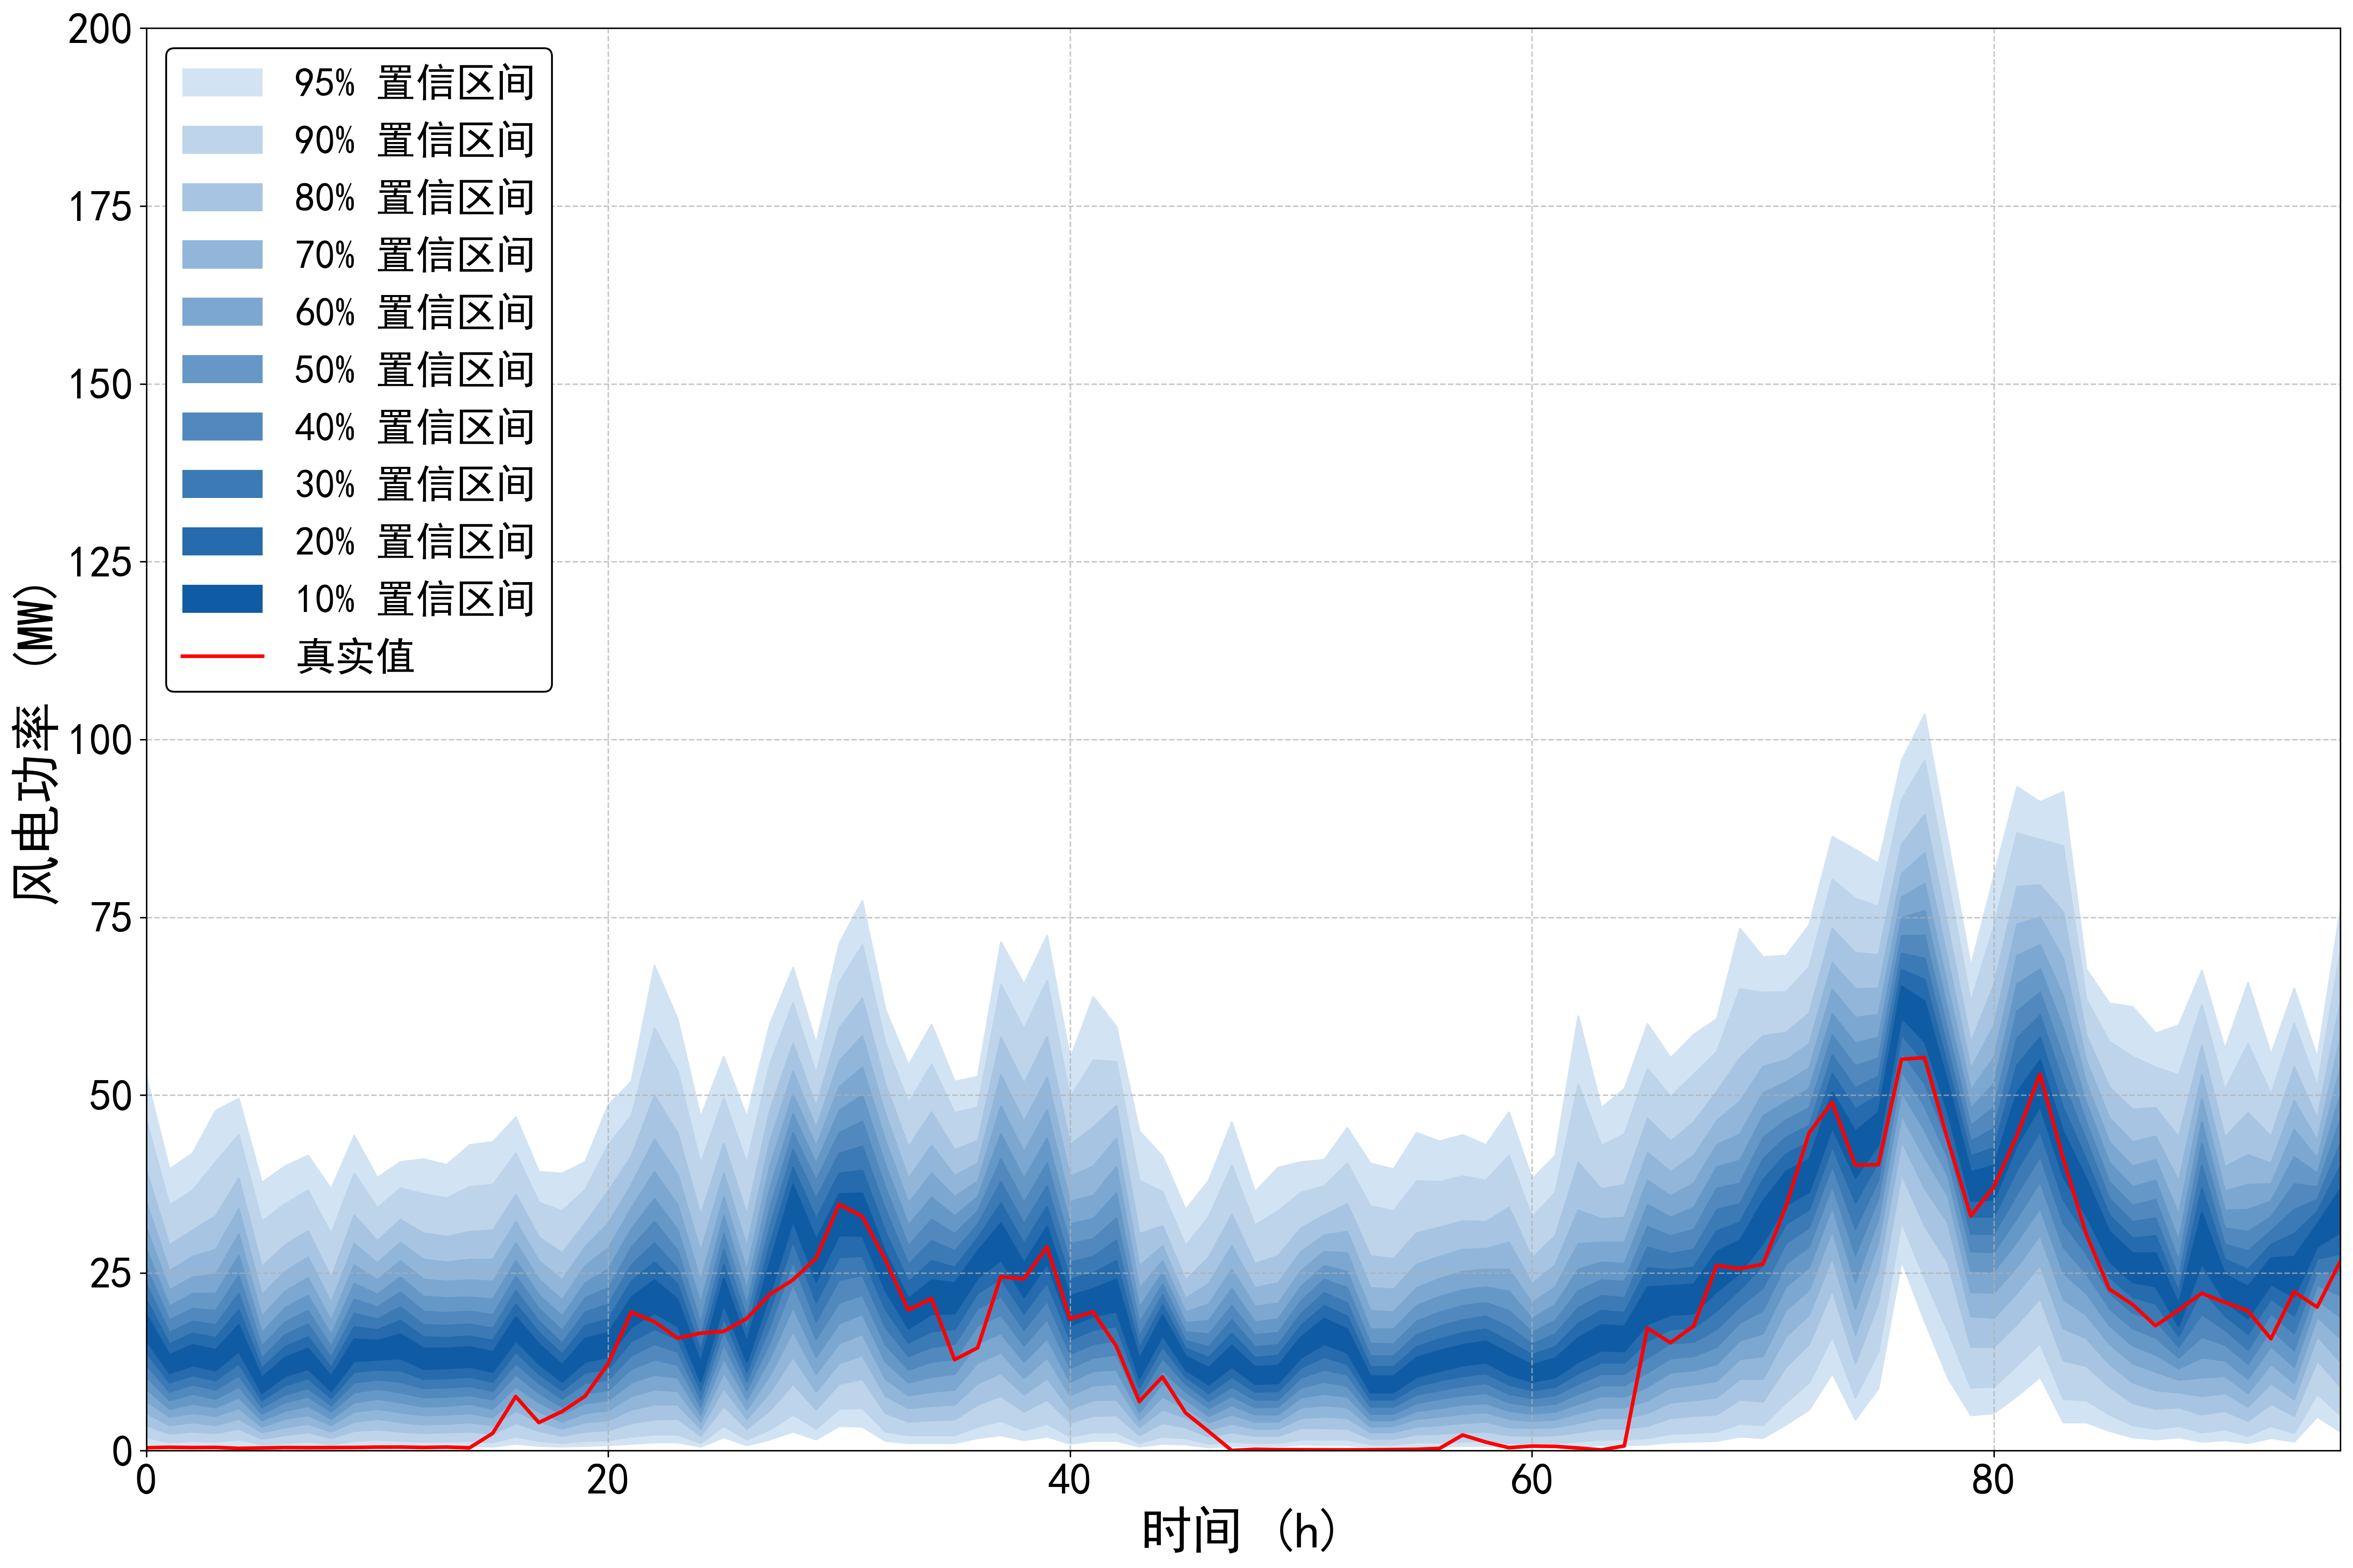

Data behind this chart, as committed beside it:
95%up, 95%down, 90%up, 90%down, 80%up, 80%down, 70%up, 70%down, 60%up, 60%down, 50%up, 50%down, 40%up, 40%down, 30%up, 30%down, 20%up, 20%down, 10%up, 10%down, true
52.53, 1.001, 46.42, 1.901, 39.42, 3.602, 34.92, 5.303, 31.32, 7.004, 28.31, 8.704, 25.71, 10.41, 23.41, 12.11, 21.21, 13.81, 19.21, 15.51, 0.425
39.62, 0.6003, 34.52, 1.201, 28.91, 2.401, 25.31, 3.602, 22.61, 4.802, 20.31, 5.903, 18.41, 7.104, 16.61, 8.304, 15.01, 9.605, 13.51, 10.91, 0.481
41.82, 0.7004, 36.62, 1.401, 31.02, 2.701, 27.31, 4.002, 24.41, 5.303, 22.11, 6.603, 20.01, 8.004, 18.21, 9.305, 16.51, 10.61, 14.91, 12.01, 0.443
47.82, 0.7004, 40.62, 1.301, 33.02, 2.501, 28.31, 3.602, 24.81, 4.902, 22.11, 6.103, 19.71, 7.304, 17.71, 8.604, 15.91, 9.905, 14.21, 11.31, 0.466
49.52, 0.8004, 44.42, 1.601, 38.32, 3.102, 34.02, 4.502, 30.42, 6.003, 27.41, 7.504, 24.61, 9.005, 22.11, 10.61, 19.81, 12.31, 17.71, 14.01, 0.334
37.72, 0.5003, 32.22, 0.9005, 25.91, 1.701, 21.91, 2.601, 18.91, 3.402, 16.61, 4.302, 14.71, 5.203, 13.01, 6.103, 11.61, 7.104, 10.31, 8.104, 0.386
40.02, 0.6003, 34.72, 1.101, 28.91, 2.201, 25.21, 3.302, 22.41, 4.502, 20.11, 5.603, 18.11, 6.803, 16.31, 7.904, 14.61, 9.205, 13.11, 10.51, 0.444
41.52, 0.7004, 36.62, 1.301, 30.92, 2.601, 27.21, 3.802, 24.31, 5.003, 21.81, 6.303, 19.71, 7.604, 17.81, 8.804, 16.01, 10.21, 14.41, 11.51, 0.429
36.82, 0.5003, 30.52, 0.9005, 24.31, 1.801, 20.81, 2.701, 18.31, 3.602, 16.31, 4.502, 14.61, 5.503, 13.11, 6.403, 11.71, 7.404, 10.51, 8.404, 0.441
44.32, 0.7004, 39.02, 1.401, 33.12, 2.801, 29.11, 4.102, 26.11, 5.503, 23.51, 6.803, 21.31, 8.204, 19.31, 9.605, 17.41, 11.11, 15.71, 12.61, 0.457
38.42, 0.8004, 34.12, 1.601, 29.51, 3.002, 26.41, 4.502, 24.01, 5.903, 22.01, 7.304, 20.21, 8.704, 18.51, 10.01, 17.01, 11.41, 15.51, 12.81, 0.501
40.62, 0.7004, 36.92, 1.401, 32.52, 2.701, 29.31, 4.002, 26.71, 5.403, 24.41, 6.803, 22.31, 8.204, 20.21, 9.705, 18.31, 11.31, 16.41, 13.01, 0.511
41.02, 0.7004, 36.12, 1.301, 30.62, 2.501, 26.91, 3.702, 24.11, 5.003, 21.71, 6.203, 19.61, 7.504, 17.71, 8.804, 16.01, 10.11, 14.41, 11.51, 0.456
40.22, 0.7004, 35.52, 1.301, 30.12, 2.601, 26.51, 3.802, 23.81, 5.103, 21.51, 6.303, 19.41, 7.604, 17.61, 8.904, 15.91, 10.21, 14.41, 11.61, 0.508
43.02, 0.7004, 37.12, 1.401, 30.82, 2.701, 26.91, 4.002, 24.01, 5.303, 21.61, 6.603, 19.61, 7.804, 17.81, 9.105, 16.11, 10.41, 14.61, 11.81, 0.408
43.42, 0.6003, 37.42, 1.201, 31.02, 2.401, 26.91, 3.602, 23.81, 4.702, 21.31, 5.903, 19.11, 7.204, 17.21, 8.404, 15.51, 9.705, 13.91, 11.11, 2.444
46.92, 1.001, 41.82, 2.001, 36.02, 3.902, 32.22, 5.603, 29.21, 7.404, 26.71, 9.005, 24.51, 10.71, 22.51, 12.31, 20.61, 13.91, 18.81, 15.51, 7.614
39.22, 0.7004, 34.92, 1.401, 30.02, 2.801, 26.71, 4.102, 24.11, 5.503, 21.91, 6.803, 20.01, 8.104, 18.21, 9.505, 16.61, 10.81, 15.01, 12.21, 3.96
39.02, 0.6003, 33.72, 1.101, 27.81, 2.101, 24.01, 3.102, 21.21, 4.102, 18.91, 5.203, 16.91, 6.203, 15.11, 7.304, 13.61, 8.504, 12.11, 9.705, 5.516
40.62, 0.7004, 36.72, 1.401, 32.02, 2.701, 28.71, 4.002, 26.01, 5.303, 23.61, 6.703, 21.51, 8.104, 19.51, 9.505, 17.61, 11.01, 15.81, 12.51, 7.663
48.62, 0.8004, 43.02, 1.501, 36.52, 2.901, 32.02, 4.302, 28.51, 5.703, 25.51, 7.104, 22.91, 8.504, 20.61, 10.01, 18.51, 11.51, 16.61, 13.21, 12.24
51.93, 1.001, 47.12, 2.001, 41.42, 3.902, 37.42, 5.803, 34.12, 7.704, 31.22, 9.605, 28.61, 11.51, 26.11, 13.41, 23.81, 15.41, 21.61, 17.41, 19.49
68.23, 1.201, 59.43, 2.301, 49.92, 4.402, 43.82, 6.503, 39.22, 8.604, 35.42, 10.71, 32.22, 12.81, 29.21, 15.01, 26.51, 17.11, 24.01, 19.41, 18.15
60.73, 1.201, 53.43, 2.301, 44.72, 4.502, 38.92, 6.503, 34.62, 8.404, 31.12, 10.31, 28.21, 12.11, 25.61, 13.91, 23.41, 15.71, 21.31, 17.51, 15.84
46.92, 0.6003, 40.32, 1.101, 33.12, 2.101, 28.01, 3.102, 23.91, 4.102, 20.71, 5.103, 18.01, 6.203, 15.91, 7.304, 14.01, 8.504, 12.41, 9.705, 16.53
55.43, 1.901, 49.62, 3.502, 43.22, 6.303, 39.02, 8.804, 35.72, 11.01, 33.02, 13.01, 30.52, 15.01, 28.31, 16.91, 26.21, 18.71, 24.21, 20.61, 16.78
46.92, 0.8004, 40.42, 1.601, 33.22, 3.102, 28.71, 4.502, 25.31, 5.803, 22.71, 7.204, 20.51, 8.504, 18.61, 9.805, 16.81, 11.11, 15.31, 12.51, 18.57
60.03, 1.601, 54.43, 3.002, 47.92, 5.703, 43.52, 8.204, 40.02, 10.61, 36.92, 13.01, 34.12, 15.21, 31.52, 17.51, 29.01, 19.81, 26.51, 22.01, 21.98
67.93, 2.701, 62.93, 5.103, 57.23, 9.405, 53.33, 13.21, 50.13, 16.81, 47.32, 20.21, 44.72, 23.51, 42.32, 26.61, 39.82, 29.51, 37.42, 32.32, 24.01
57.23, 1.601, 52.93, 3.102, 48.42, 5.803, 45.42, 8.304, 42.82, 10.81, 40.42, 13.21, 38.02, 15.71, 35.42, 18.21, 32.62, 20.91, 29.71, 23.81, 27.05
71.34, 3.502, 65.83, 5.903, 59.43, 9.405, 54.83, 12.31, 51.13, 15.11, 47.82, 17.91, 44.72, 20.81, 41.82, 24.01, 39.02, 27.21, 36.12, 30.32, 34.66
77.34, 3.402, 71.14, 6.003, 63.63, 10.11, 58.33, 13.41, 53.93, 16.41, 50.03, 19.21, 46.32, 21.91, 42.82, 24.71, 39.42, 27.41, 36.22, 30.22, 32.96
62.03, 1.401, 57.33, 2.701, 51.53, 5.303, 47.32, 7.704, 43.62, 10.11, 40.22, 12.51, 37.02, 14.91, 33.92, 17.41, 30.82, 19.91, 27.91, 22.51, 26.91
54.23, 1.101, 48.92, 2.201, 42.72, 4.102, 38.32, 6.003, 34.82, 7.804, 31.72, 9.605, 28.81, 11.41, 26.21, 13.31, 23.71, 15.21, 21.41, 17.21, 19.77
59.93, 1.101, 54.33, 2.201, 47.62, 4.302, 42.92, 6.303, 39.02, 8.304, 35.62, 10.41, 32.52, 12.51, 29.51, 14.61, 26.71, 16.81, 24.01, 19.21, 21.39
51.93, 1.101, 47.52, 2.201, 42.32, 4.402, 38.72, 6.503, 35.72, 8.604, 33.02, 10.81, 30.52, 12.91, 28.11, 15.01, 25.81, 17.11, 23.61, 19.31, 12.8
52.63, 1.801, 48.32, 3.402, 43.62, 6.503, 40.42, 9.505, 37.92, 12.41, 35.72, 15.11, 33.72, 17.61, 31.82, 20.01, 29.91, 22.21, 28.11, 24.31, 14.48
71.54, 2.201, 65.53, 4.202, 58.13, 7.704, 52.83, 10.91, 48.42, 13.81, 44.52, 16.51, 41.02, 19.11, 37.82, 21.71, 34.82, 24.21, 32.02, 26.81, 24.46
65.63, 1.501, 59.33, 2.901, 51.63, 5.503, 46.32, 7.904, 42.02, 10.21, 38.32, 12.51, 34.92, 14.81, 31.92, 17.01, 29.11, 19.31, 26.41, 21.61, 24.16
72.44, 2.001, 66.13, 3.802, 58.23, 7.204, 52.53, 10.21, 47.92, 13.11, 43.92, 15.81, 40.42, 18.51, 37.22, 21.11, 34.32, 23.71, 31.52, 26.31, 28.66
55.13, 1.001, 49.62, 2.001, 43.02, 4.002, 38.62, 5.903, 35.02, 7.804, 31.92, 9.705, 29.11, 11.61, 26.51, 13.61, 24.11, 15.61, 21.81, 17.61, 18.55
63.83, 1.401, 54.93, 2.601, 45.52, 4.902, 40.02, 7.104, 35.92, 9.205, 32.62, 11.21, 29.81, 13.11, 27.31, 15.01, 25.01, 17.01, 22.81, 18.91, 19.51
59.63, 1.401, 54.73, 2.601, 48.52, 5.003, 43.92, 7.204, 39.92, 9.405, 36.22, 11.41, 32.72, 13.51, 29.61, 15.51, 26.71, 17.51, 24.11, 19.61, 14.73
44.92, 0.6003, 38.02, 1.101, 30.52, 2.201, 26.01, 3.302, 22.81, 4.302, 20.21, 5.403, 18.01, 6.603, 16.11, 7.704, 14.41, 8.904, 12.91, 10.21, 6.924
41.42, 1.001, 36.42, 2.001, 31.62, 3.902, 28.81, 5.803, 26.71, 7.604, 25.01, 9.505, 23.41, 11.31, 21.91, 13.01, 20.51, 14.71, 19.11, 16.21, 10.38
33.92, 0.9005, 28.81, 1.801, 24.01, 3.302, 21.41, 4.702, 19.51, 6.003, 18.01, 7.204, 16.71, 8.304, 15.51, 9.405, 14.41, 10.41, 13.31, 11.41, 5.335
38.02, 0.5003, 32.92, 1.001, 27.21, 2.001, 23.51, 3.002, 20.61, 4.002, 18.31, 4.902, 16.41, 6.003, 14.61, 7.004, 13.11, 8.104, 11.71, 9.305, 2.711
46.22, 0.7004, 40.12, 1.301, 33.22, 2.601, 28.81, 3.802, 25.51, 5.103, 22.81, 6.403, 20.41, 7.704, 18.41, 9.005, 16.51, 10.41, 14.81, 11.81, 0.037
36.42, 0.6003, 31.72, 1.101, 26.31, 2.101, 22.91, 3.102, 20.31, 4.102, 18.11, 5.103, 16.31, 6.103, 14.61, 7.204, 13.11, 8.304, 11.81, 9.405, 0.191
39.82, 0.6003, 33.72, 1.101, 27.41, 2.101, 23.61, 3.102, 20.71, 4.102, 18.51, 5.103, 16.61, 6.203, 14.91, 7.204, 13.41, 8.404, 12.01, 9.505, 0.142
40.62, 0.9005, 36.32, 1.601, 31.32, 3.202, 28.01, 4.602, 25.31, 6.103, 23.11, 7.504, 21.11, 8.904, 19.31, 10.31, 17.61, 11.71, 16.01, 13.11, 0.135
40.92, 0.8004, 37.22, 1.601, 33.12, 3.202, 30.32, 4.802, 28.01, 6.403, 26.01, 8.004, 24.11, 9.705, 22.21, 11.41, 20.41, 13.21, 18.61, 15.01, 0.12
45.42, 0.8004, 40.42, 1.601, 34.72, 3.102, 30.82, 4.602, 27.81, 6.103, 25.21, 7.604, 22.91, 9.105, 20.81, 10.71, 18.91, 12.21, 17.11, 13.81, 0.115
40.42, 0.5003, 34.42, 0.9005, 27.41, 1.701, 22.91, 2.601, 19.71, 3.402, 17.11, 4.302, 15.11, 5.203, 13.31, 6.203, 11.81, 7.204, 10.51, 8.204, 0.129
39.62, 0.5003, 33.72, 0.9005, 27.01, 1.701, 22.71, 2.601, 19.51, 3.502, 17.11, 4.302, 15.01, 5.203, 13.31, 6.203, 11.81, 7.204, 10.51, 8.204, 0.155
44.72, 0.6003, 37.92, 1.201, 30.62, 2.301, 26.21, 3.402, 22.91, 4.502, 20.41, 5.603, 18.21, 6.703, 16.31, 7.904, 14.61, 9.105, 13.11, 10.41, 0.191
43.52, 0.6003, 37.82, 1.201, 31.42, 2.401, 27.31, 3.602, 24.21, 4.802, 21.71, 6.003, 19.51, 7.304, 17.51, 8.504, 15.71, 9.905, 14.11, 11.21, 0.324
44.42, 0.7004, 38.62, 1.301, 32.32, 2.601, 28.31, 3.902, 25.21, 5.203, 22.61, 6.503, 20.41, 7.804, 18.41, 9.105, 16.61, 10.51, 14.91, 12.01, 2.209
43.02, 0.7004, 38.02, 1.401, 32.22, 2.701, 28.41, 4.102, 25.51, 5.403, 23.01, 6.703, 20.81, 8.104, 18.91, 9.505, 17.11, 10.91, 15.41, 12.41, 1.215
47.62, 0.6003, 41.52, 1.101, 34.22, 2.201, 29.31, 3.302, 25.51, 4.502, 22.41, 5.603, 19.71, 6.803, 17.41, 8.004, 15.41, 9.305, 13.71, 10.71, 0.425
... 36 more rows
